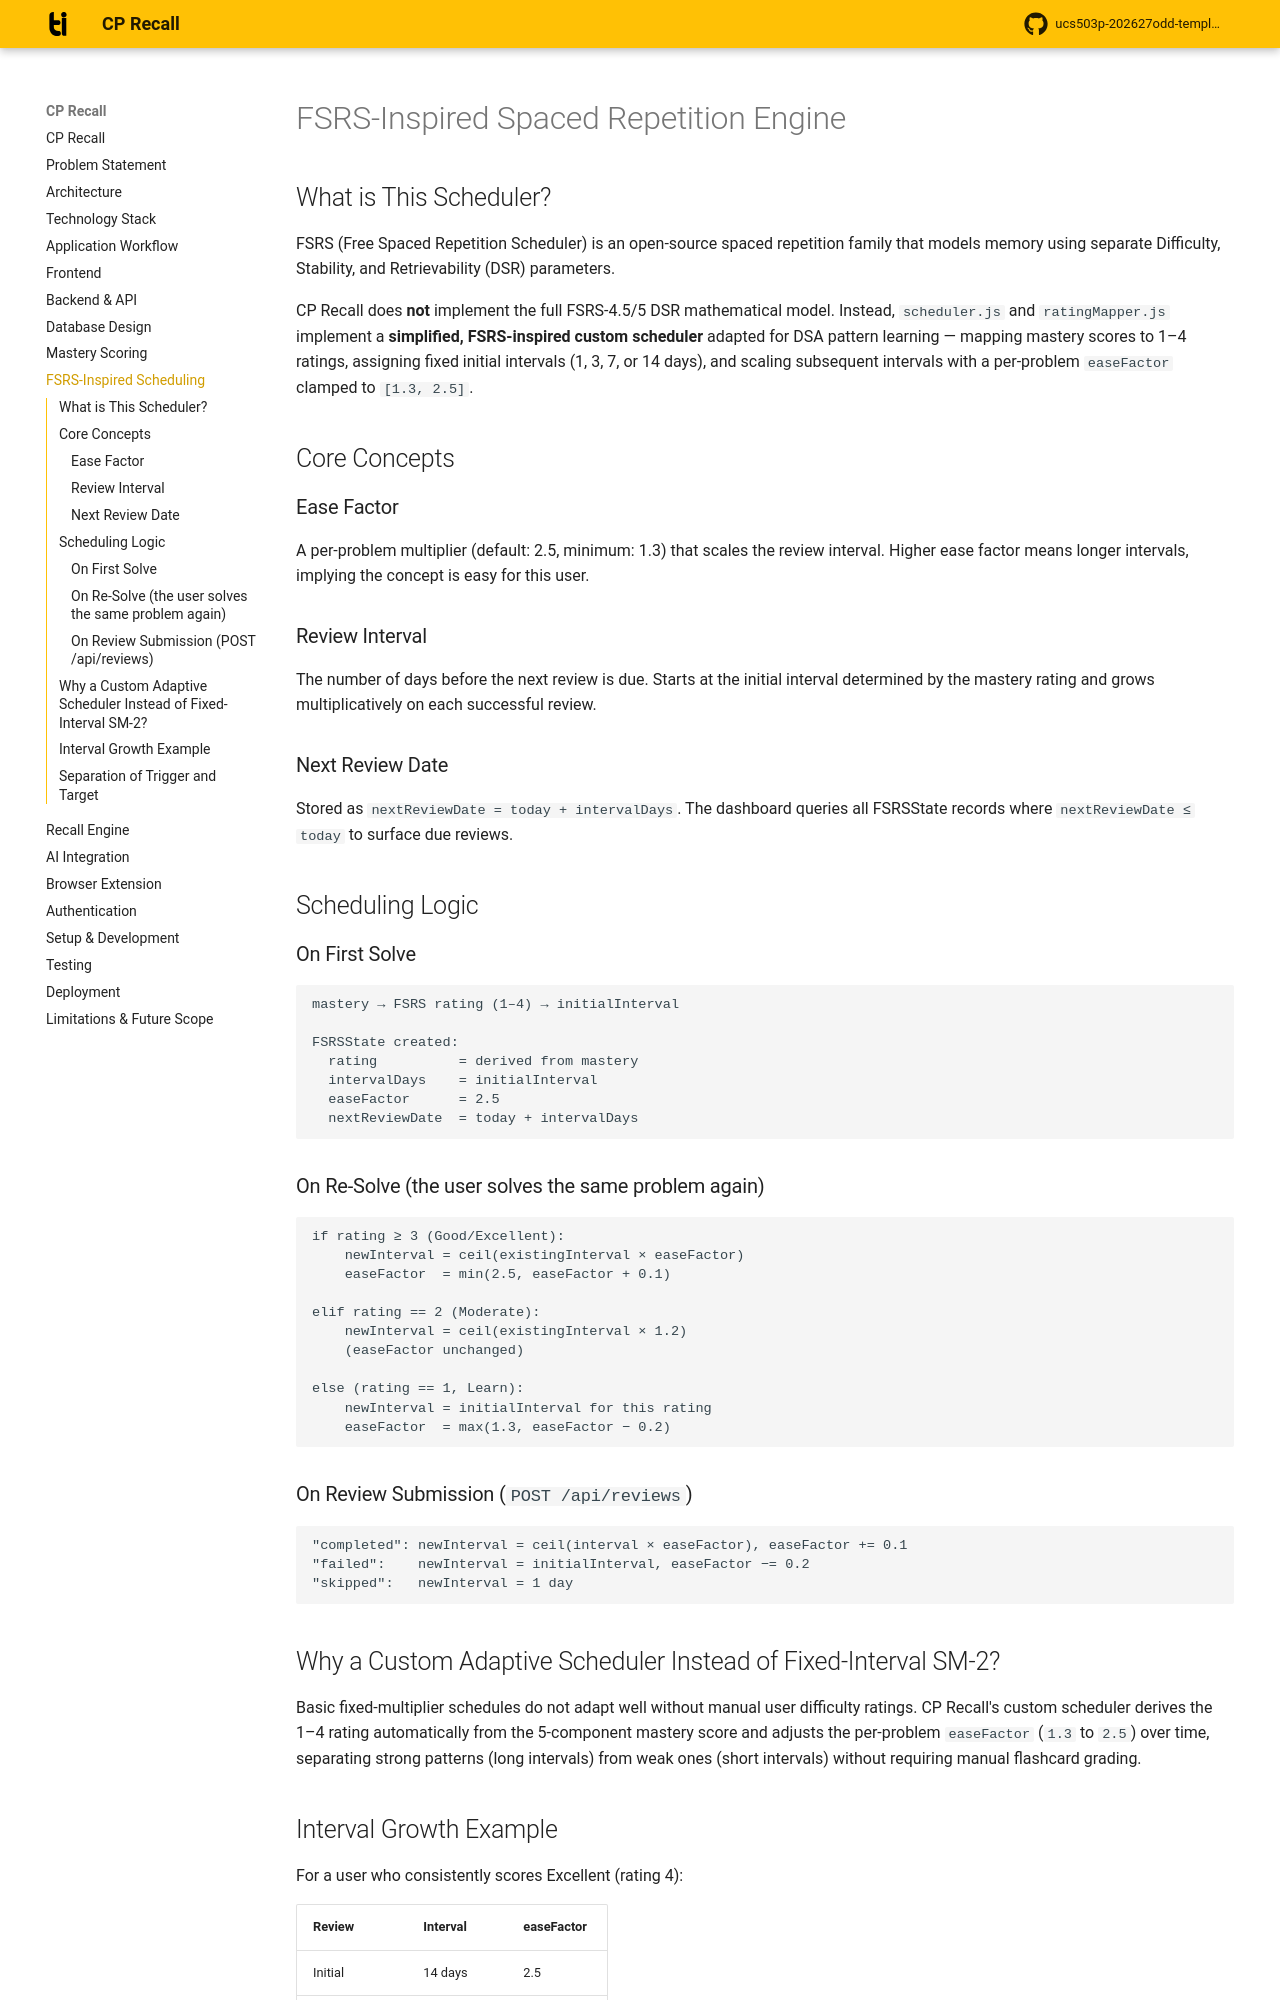

repository: shubhi629/CPrecall · page: fsrs/index.html · generator: mkdocs

# FSRS-Inspired Spaced Repetition Engine

## What is This Scheduler?

FSRS (Free Spaced Repetition Scheduler) is an open-source spaced repetition family
that models memory using separate Difficulty, Stability, and Retrievability (DSR)
parameters.

CP Recall does **not** implement the full FSRS-4.5/5 DSR mathematical model. Instead,
`scheduler.js` and `ratingMapper.js` implement a **simplified, FSRS-inspired custom
scheduler** adapted for DSA pattern learning — mapping mastery scores to 1–4 ratings,
assigning fixed initial intervals (1, 3, 7, or 14 days), and scaling subsequent
intervals with a per-problem `easeFactor` clamped to `[1.3, 2.5]`.

## Core Concepts

### Ease Factor
A per-problem multiplier (default: 2.5, minimum: 1.3) that scales the review interval.
Higher ease factor means longer intervals, implying the concept is easy for this user.

### Review Interval
The number of days before the next review is due. Starts at the initial interval
determined by the mastery rating and grows multiplicatively on each successful review.

### Next Review Date
Stored as `nextReviewDate = today + intervalDays`. The dashboard queries all FSRSState
records where `nextReviewDate ≤ today` to surface due reviews.

## Scheduling Logic

### On First Solve

```
mastery → FSRS rating (1–4) → initialInterval

FSRSState created:
  rating          = derived from mastery
  intervalDays    = initialInterval
  easeFactor      = 2.5
  nextReviewDate  = today + intervalDays
```

### On Re-Solve (the user solves the same problem again)

```
if rating ≥ 3 (Good/Excellent):
    newInterval = ceil(existingInterval × easeFactor)
    easeFactor  = min(2.5, easeFactor + 0.1)

elif rating == 2 (Moderate):
    newInterval = ceil(existingInterval × 1.2)
    (easeFactor unchanged)

else (rating == 1, Learn):
    newInterval = initialInterval for this rating
    easeFactor  = max(1.3, easeFactor − 0.2)
```

### On Review Submission (`POST /api/reviews`)

```
"completed": newInterval = ceil(interval × easeFactor), easeFactor += 0.1
"failed":    newInterval = initialInterval, easeFactor −= 0.2
"skipped":   newInterval = 1 day
```
